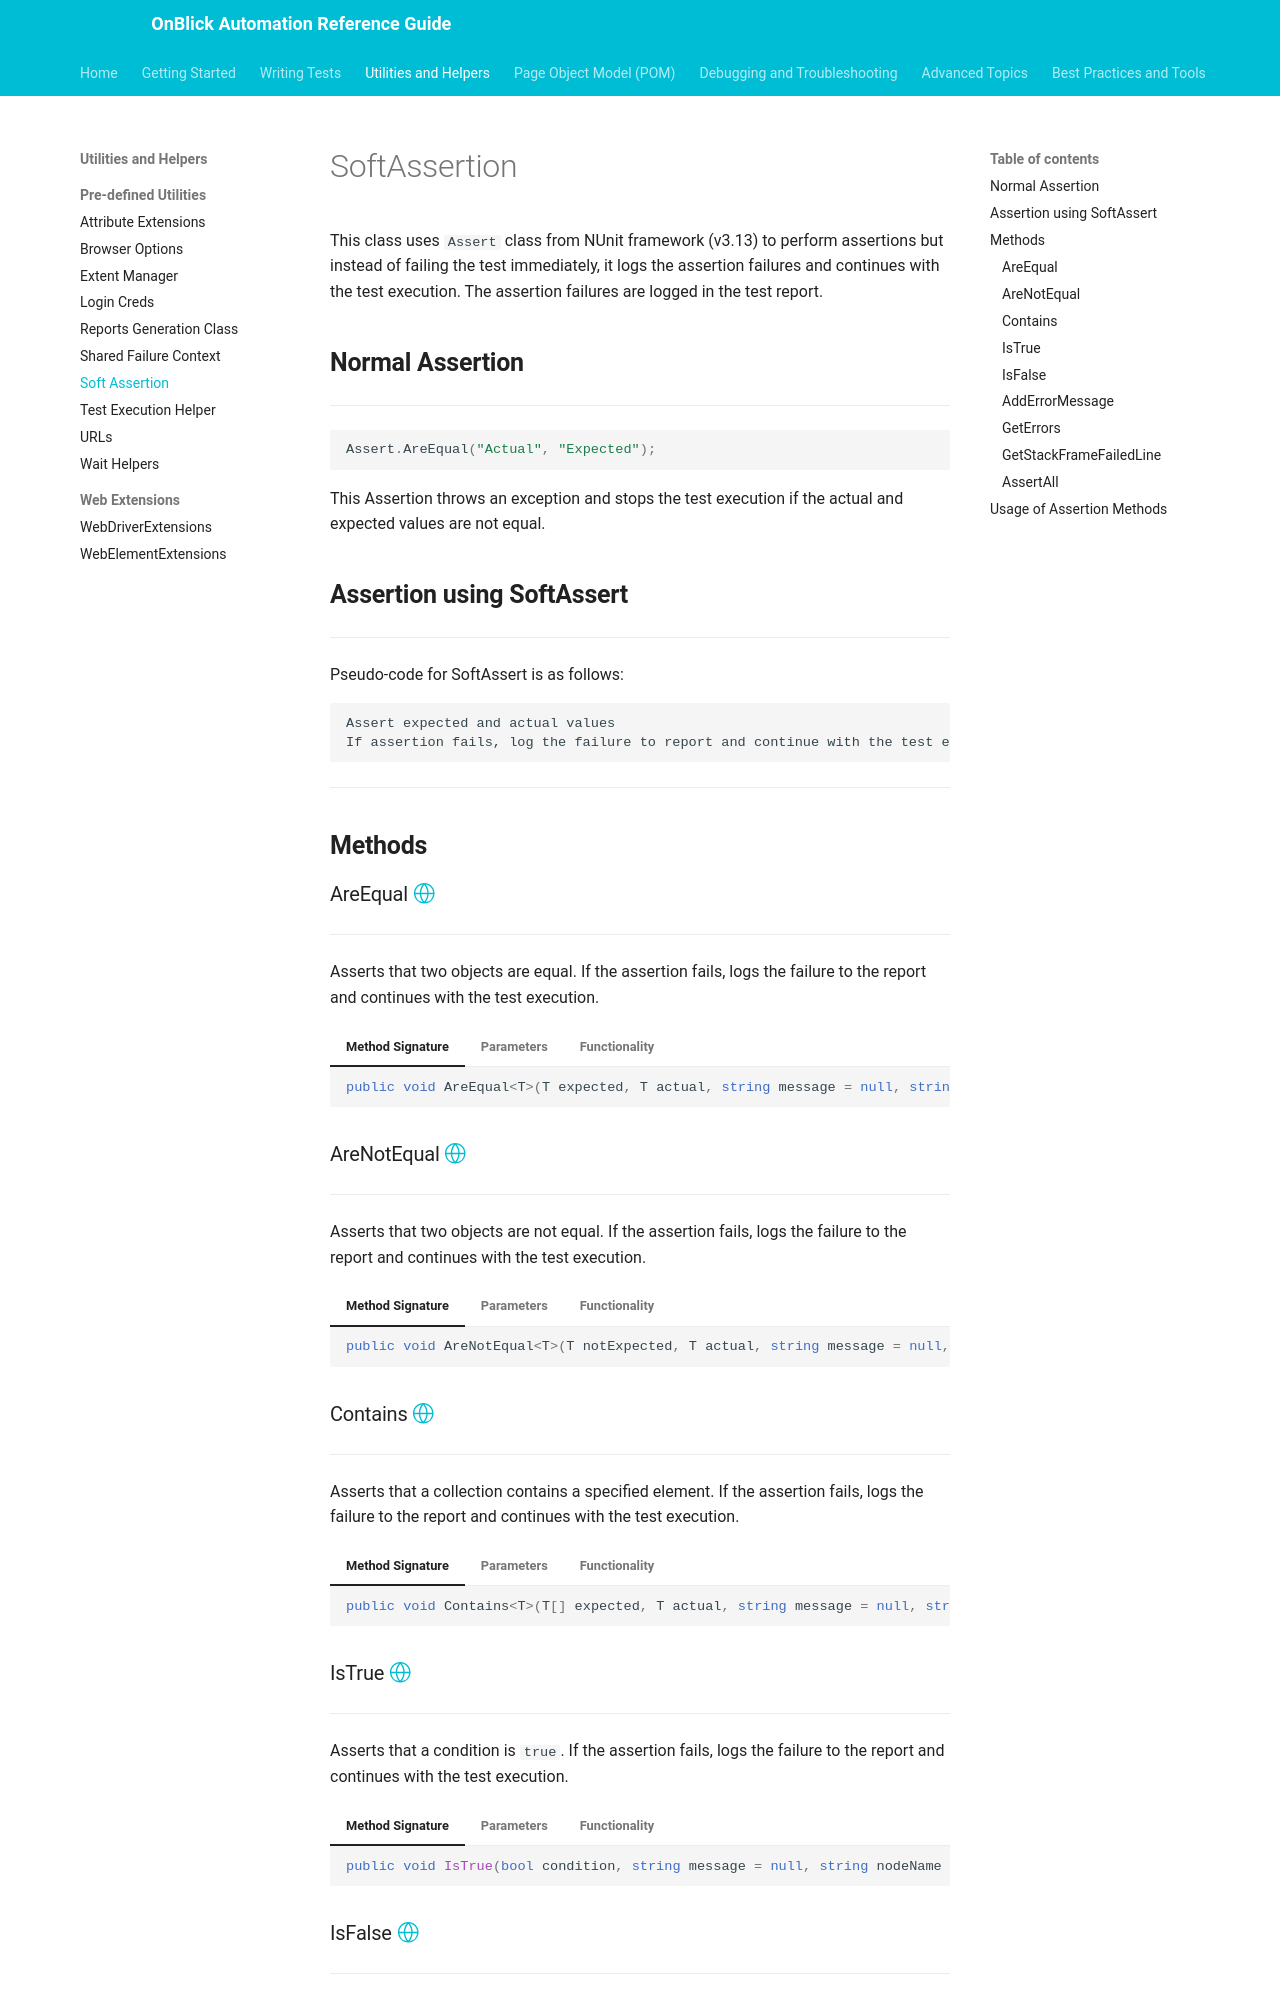

repository: aakarshrigaps/OnblickAutomationDocs · page: utilities-and-helpers/pre-defined-utilities/soft-assertion/index.html · generator: mkdocs

# SoftAssertion

This class uses `Assert` class from NUnit framework (v3.13) to perform assertions but instead of failing the test immediately, it logs the assertion failures and continues with the test execution. The assertion failures are logged in the test report.

## **Normal Assertion**

---

```csharp
Assert.AreEqual("Actual", "Expected");
```
This Assertion throws an exception and stops the test execution if the actual and expected values are not equal.

## **Assertion using SoftAssert**

---

Pseudo-code for SoftAssert is as follows:

```
Assert expected and actual values
If assertion fails, log the failure to report and continue with the test execution
```

---

## **Methods**

### AreEqual [:octicons-globe-24:](../../getting-started/conventions.md/#public)

---

Asserts that two objects are equal. If the assertion fails, logs the failure to the report and continues with the test execution.

=== "Method Signature"

	```csharp
	public void AreEqual<T>(T expected, T actual, string message = null, string nodeName = null, IWebDriver driver = null, string parentNodeName = null)
	```

=== "Parameters"

	| Name | Type | Description |
	| ---- | ---- | ----------- |
	| `expected` | `T` | The expected value. |
	| `actual` | `T` | The actual value. |
	| `message` | `string` | The message to log to the report if the assertion passes or fails. [:octicons-goal-24:](../../getting-started/conventions.md/#default) to `null`. |
	| `nodeName` | `string` | The name of the node for logging substeps. [:octicons-goal-24:](../../getting-started/conventions.md/#default) to `null`. |
	| `driver` | `IWebDriver` | The web driver instance. [:octicons-goal-24:](../../getting-started/conventions.md/#default) to `_driver`. Used in taking screenshot within the [`LogSubstep`](./reports-generation-class.md/#logsubstep) method invocation. |
	| `parentNodeName` | `string` | The name of the parent node. [:octicons-goal-24:](../../getting-started/conventions.md/#default) to `_test`. Used in logging substeps. |

=== "Functionality"

	- Uses `Assert.AreEqual` to compare the `expected` and `actual` values.
	- If the assertion fails or passes, logs the failure to the report using [`LogSubstep`](./reports-generation-class.md/#logsubstep) and adds the error to the errors list using [AddErrorMessage](#adderrormessage).
	- If the assertion fails, adds the error message to the list of errors along with the current stack frame (2-level deep) where the assertion has failed.

### AreNotEqual [:octicons-globe-24:](../../getting-started/conventions.md/#public)

---

Asserts that two objects are not equal. If the assertion fails, logs the failure to the report and continues with the test execution.

=== "Method Signature"

	```csharp
	public void AreNotEqual<T>(T notExpected, T actual, string message = null, string nodeName = null, IWebDriver driver = null, string parentNodeName = null)
	```

=== "Parameters"

	| Name | Type | Description |
	| ---- | ---- | ----------- |
	| `notExpected` | `T` | The value that is not expected. |
	| `actual` | `T` | The actual value. |
	| `message` | `string` | The message to log to the report if the assertion passes or fails. [:octicons-goal-24:](../../getting-started/conventions.md/#default) to `null`. |
	| `nodeName` | `string` | The name of the node for logging substeps. [:octicons-goal-24:](../../getting-started/conventions.md/#default) to `null`. |
	| `driver` | `IWebDriver` | The web driver instance. [:octicons-goal-24:](../../getting-started/conventions.md/#default) to `_driver`. Used in taking screenshot within the [`LogSubstep`](./reports-generation-class.md/#logsubstep) method invocation. |
	| `parentNodeName` | `string` | The name of the parent node. [:octicons-goal-24:](../../getting-started/conventions.md/#default) to `_test`. Used in logging substeps. |

=== "Functionality"

	- Uses `Assert.AreNotEqual` to compare the `notExpected` and `actual` values.
	- If the assertion fails or passes, logs the failure to the report using [`LogSubstep`](./reports-generation-class.md/#logsubstep) and adds the error to the errors list using [AddErrorMessage](#adderrormessage).
	- If the assertion fails, adds the error message to the list of errors along with the current stack frame (2-level deep) where the assertion has failed.

### Contains [:octicons-globe-24:](../../getting-started/conventions.md/#public)

---

Asserts that a collection contains a specified element. If the assertion fails, logs the failure to the report and continues with the test execution.

=== "Method Signature"

	```csharp
	public void Contains<T>(T[] expected, T actual, string message = null, string nodeName = null, IWebDriver driver = null, string parentNodeName = null)
	```

=== "Parameters"

	| Name | Type | Description |
	| ---- | ---- | ----------- |
	| `expected` | `T[]` | Array of expected values. |
	| `actual` | `T` | The actual value. |
	| `message` | `string` | The message to log to the report if the assertion passes or fails. [:octicons-goal-24:](../../getting-started/conventions.md/#default) to `null`. |
	| `nodeName` | `string` | The name of the node for logging substeps. [:octicons-goal-24:](../../getting-started/conventions.md/#default) to `null`. |
	| `driver` | `IWebDriver` | The web driver instance. [:octicons-goal-24:](../../getting-started/conventions.md/#default) to `_driver`. Used in taking screenshot within the [`LogSubstep`](./reports-generation-class.md/#logsubstep) method invocation. |
	| `parentNodeName` | `string` | The name of the parent node. [:octicons-goal-24:](../../getting-started/conventions.md/#default) to `_test`. Used in logging substeps. |

=== "Functionality"

	- Uses `Assert.Contains` to check if the `actual` value is present in the `expected` array.
	- If the assertion fails or passes, logs the failure to the report using [`LogSubstep`](./reports-generation-class.md/#logsubstep) and adds the error to the errors list using [AddErrorMessage](#adderrormessage).
	- If the assertion fails, adds the error message to the list of errors along with the current stack frame (2-level deep) where the assertion has failed.
